Run: headless pygame with SDL's dummy video driver; simulated clock (each Clock.tick advances the game by its frame time, no real sleeping); random seed 0; keys injected as events and as key.get_pressed() state; mouse plan: one left click at the window centre at the start of phase 2, then a move to the lower-right quarter at the start of phase 3.
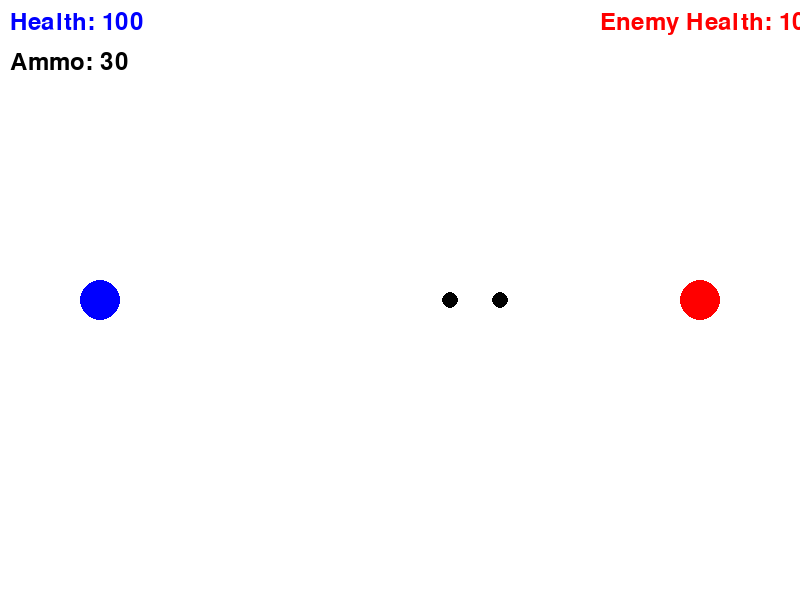
Frame 1 of 4 · flips 1–60 · no input
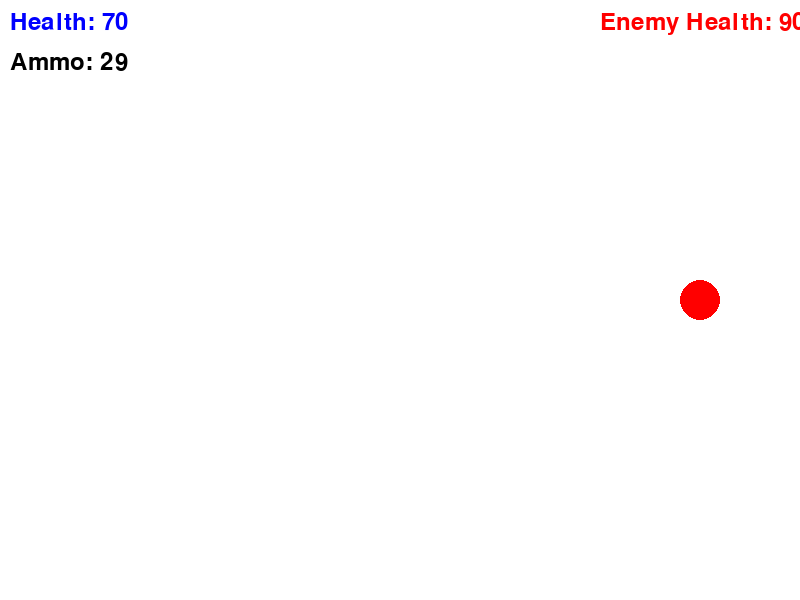
Frame 2 of 4 · flips 61–180 · clicked the window centre · tapped SPACE, RETURN · held RIGHT (→), D
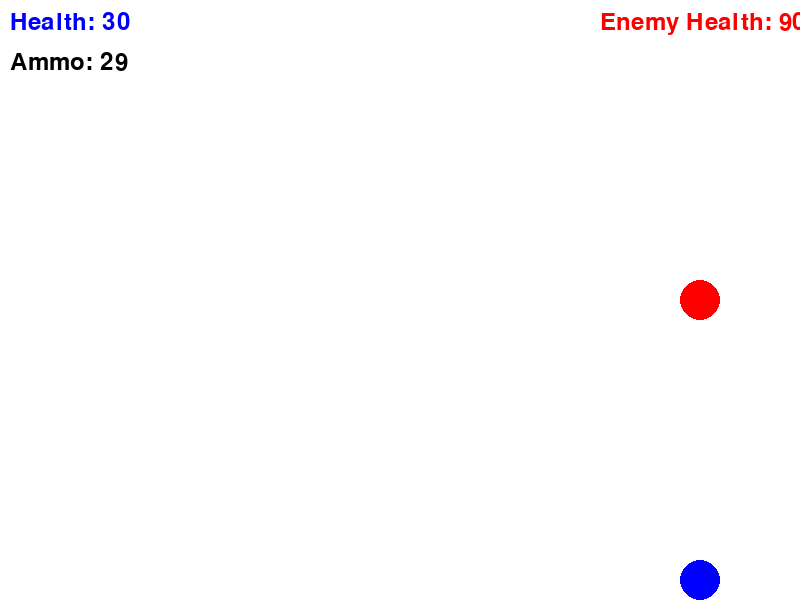
Frame 3 of 4 · flips 181–300 · moved the mouse to the lower-right quarter · held DOWN (↓), S
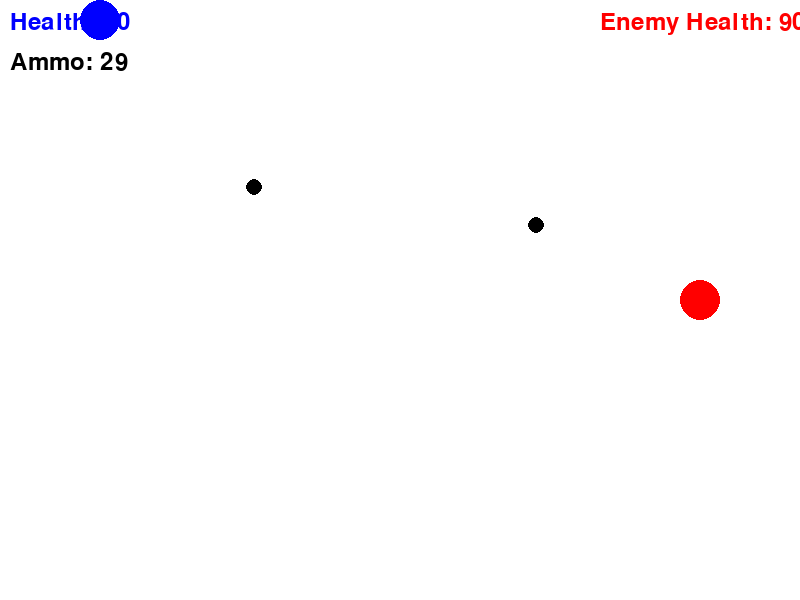
Frame 4 of 4 · flips 301–420 · held LEFT (←), A, UP (↑), W

The pygame program that drew these frames:

import pygame
import random
import math

# Initialize Pygame
pygame.init()

# Set up the display
WIDTH, HEIGHT = 800, 600
screen = pygame.display.set_mode((WIDTH, HEIGHT))
pygame.display.set_caption("CS Battle")

# Colors
WHITE = (255, 255, 255)
BLACK = (0, 0, 0)
RED = (255, 0, 0)
BLUE = (0, 0, 255)
BRIGHT_YELLOW = (255, 255, 0)  # Bright yellow for bullets

# Player class
class Player:
    def __init__(self, x, y, color):
        self.x = x
        self.y = y
        self.color = color
        self.radius = 20
        self.speed = 5
        self.health = 100
        self.ammo = 30

    def move(self, dx, dy):
        self.x = max(self.radius, min(WIDTH - self.radius, self.x + dx * self.speed))
        self.y = max(self.radius, min(HEIGHT - self.radius, self.y + dy * self.speed))

    def draw(self):
        pygame.draw.circle(screen, self.color, (int(self.x), int(self.y)), self.radius)

# Bullet class
class Bullet:
    def __init__(self, x, y, dx, dy, owner):
        self.x = x
        self.y = y
        self.dx = dx
        self.dy = dy
        self.speed = 10
        self.radius = 8
        self.owner = owner  # 'player' or 'enemy'

    def move(self):
        self.x += self.dx * self.speed
        self.y += self.dy * self.speed

    def draw(self):
        pygame.draw.circle(screen, BLACK, (int(self.x), int(self.y)), self.radius)

# Game class
class Game:
    def __init__(self):
        self.player = Player(100, HEIGHT // 2, BLUE)
        self.enemy = Player(WIDTH - 100, HEIGHT // 2, RED)
        self.bullets = []
        self.font = pygame.font.Font(None, 36)
        self.clock = pygame.time.Clock()

    def handle_events(self):
        for event in pygame.event.get():
            if event.type == pygame.QUIT:
                return False
            if event.type == pygame.MOUSEBUTTONDOWN and self.player.ammo > 0:
                mx, my = pygame.mouse.get_pos()
                dx = mx - self.player.x
                dy = my - self.player.y
                dist = math.sqrt(dx*dx + dy*dy)
                self.bullets.append(Bullet(self.player.x, self.player.y, dx/dist, dy/dist, 'player'))
                self.player.ammo -= 1
        return True

    def update(self):
        keys = pygame.key.get_pressed()
        dx = keys[pygame.K_RIGHT] - keys[pygame.K_LEFT]
        dy = keys[pygame.K_DOWN] - keys[pygame.K_UP]
        self.player.move(dx, dy)

        # Simple AI for enemy
        if random.random() < 0.02:  # 2% chance to shoot each frame
            dx = self.player.x - self.enemy.x
            dy = self.player.y - self.enemy.y
            dist = math.sqrt(dx*dx + dy*dy)
            self.bullets.append(Bullet(self.enemy.x, self.enemy.y, dx/dist, dy/dist, 'enemy'))

        for bullet in self.bullets[:]:
            bullet.move()
            if bullet.x < 0 or bullet.x > WIDTH or bullet.y < 0 or bullet.y > HEIGHT:
                self.bullets.remove(bullet)
            elif bullet.owner == 'enemy' and math.hypot(bullet.x - self.player.x, bullet.y - self.player.y) < self.player.radius:
                self.player.health -= 10
                self.bullets.remove(bullet)
            elif bullet.owner == 'player' and math.hypot(bullet.x - self.enemy.x, bullet.y - self.enemy.y) < self.enemy.radius:
                self.enemy.health -= 10
                self.bullets.remove(bullet)

    def draw(self):
        screen.fill(WHITE)
        self.player.draw()
        self.enemy.draw()
        for bullet in self.bullets:
            bullet.draw()
        
        player_health = self.font.render(f"Health: {self.player.health}", True, BLUE)
        enemy_health = self.font.render(f"Enemy Health: {self.enemy.health}", True, RED)
        ammo = self.font.render(f"Ammo: {self.player.ammo}", True, BLACK)
        screen.blit(player_health, (10, 10))
        screen.blit(enemy_health, (WIDTH - 200, 10))
        screen.blit(ammo, (10, 50))

        if self.player.health <= 0 or self.enemy.health <= 0:
            winner = "Enemy" if self.player.health <= 0 else "Player"
            game_over = self.font.render(f"Game Over! {winner} wins!", True, BLACK)
            screen.blit(game_over, (WIDTH//2 - 100, HEIGHT//2))

        pygame.display.flip()

    def run(self):
        running = True
        while running:
            running = self.handle_events()
            self.update()
            self.draw()
            self.clock.tick(60)

        pygame.quit()

if __name__ == "__main__":
    game = Game()
    game.run()
